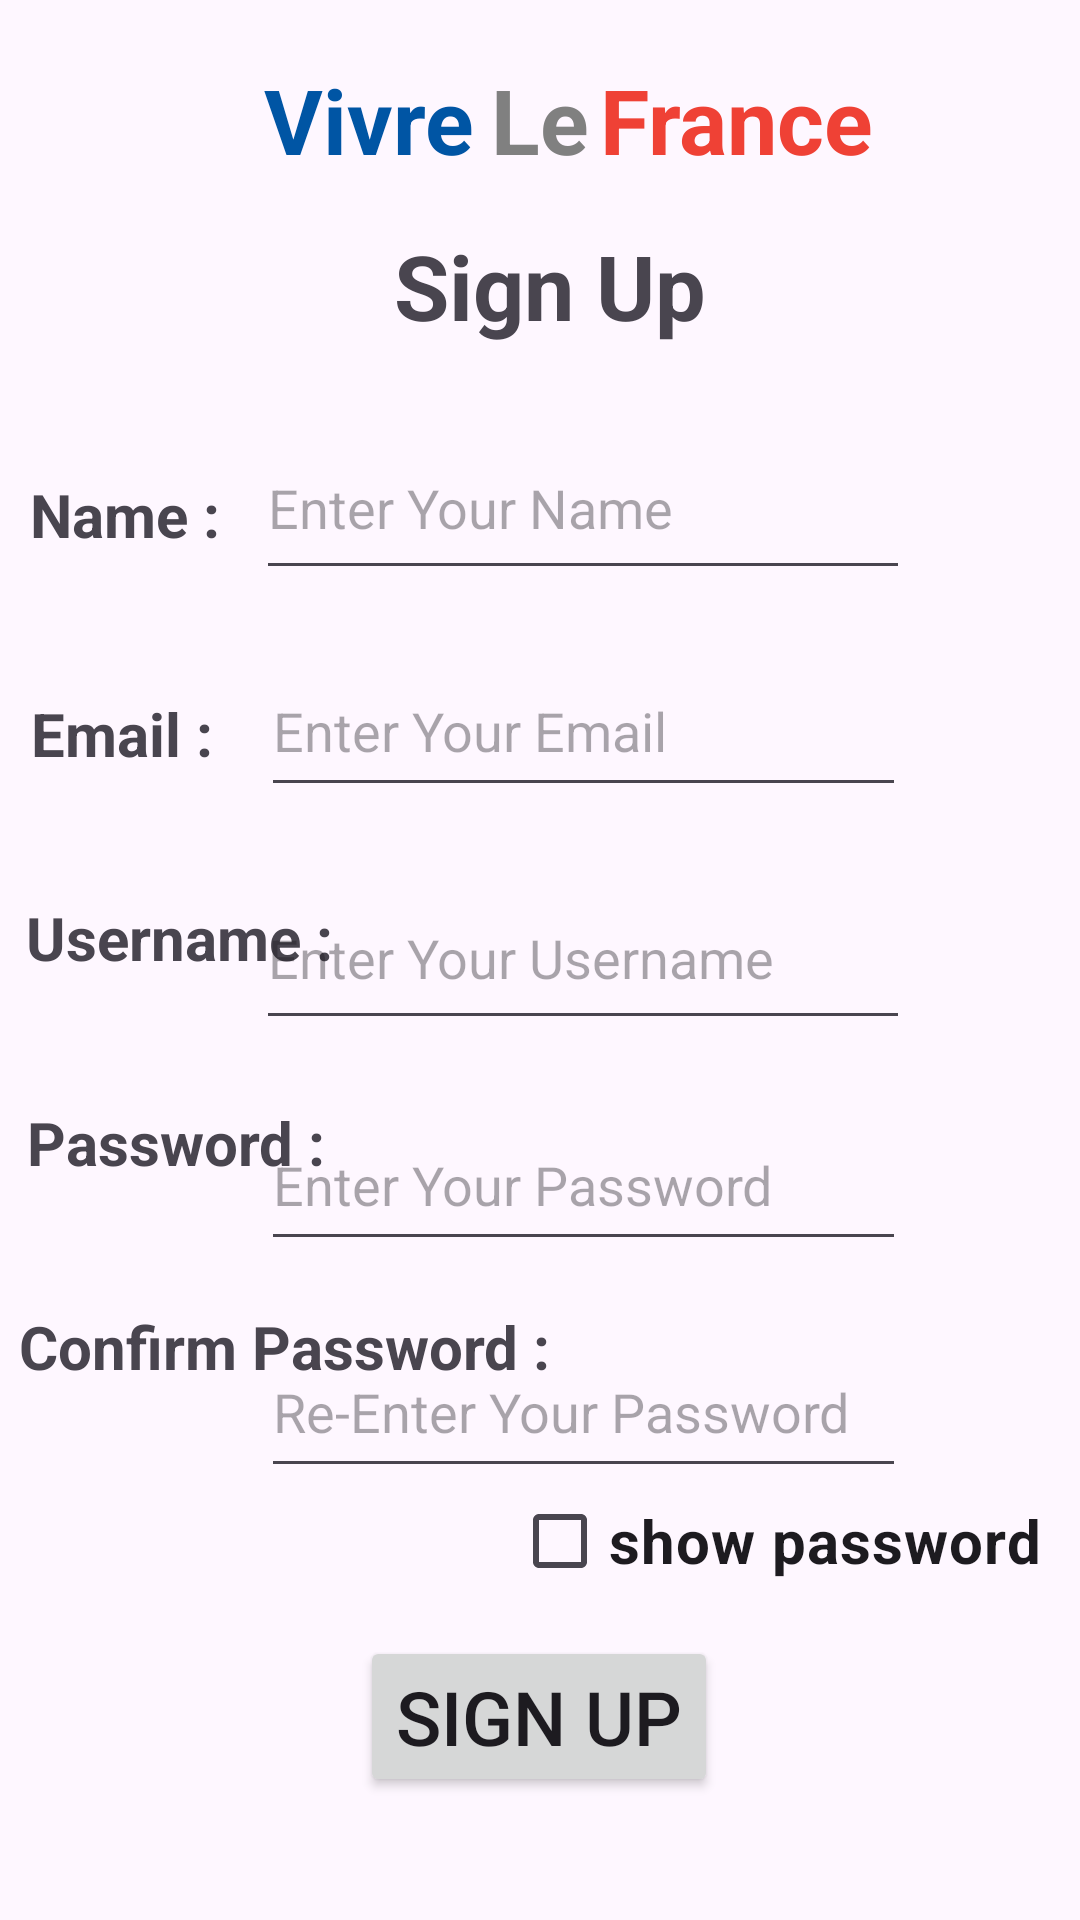

Layout XML and referenced resources for this Android screen:
<!-- AndroidManifest.xml: application theme Theme.VivreLeFrance -->
<!-- res/layout/sign_up.xml -->
<?xml version="1.0" encoding="utf-8"?>
<androidx.constraintlayout.widget.ConstraintLayout xmlns:android="http://schemas.android.com/apk/res/android"
    xmlns:app="http://schemas.android.com/apk/res-auto"
    xmlns:tools="http://schemas.android.com/tools"
    android:layout_width="match_parent"
    android:layout_height="match_parent"
    tools:context=".MainActivity">

    <TextView
        android:layout_width="wrap_content"
        android:layout_height="wrap_content"
        android:text=" Sign Up"
        android:textSize="30dp"
        android:textStyle="bold"
        app:layout_constraintBottom_toBottomOf="parent"
        app:layout_constraintEnd_toEndOf="parent"
        app:layout_constraintHorizontal_bias="0.498"
        app:layout_constraintStart_toStartOf="parent"
        app:layout_constraintTop_toTopOf="parent"
        app:layout_constraintVertical_bias="0.125" />

    <TextView
        android:layout_width="wrap_content"
        android:layout_height="wrap_content"
        android:text="Vivre "
        android:textSize="30dp"
        android:textColor="#0055A4"
        android:textStyle="bold"
        app:layout_constraintBottom_toBottomOf="parent"
        app:layout_constraintEnd_toEndOf="parent"
        app:layout_constraintHorizontal_bias="0.312"
        app:layout_constraintStart_toStartOf="parent"
        app:layout_constraintTop_toTopOf="parent"
        app:layout_constraintVertical_bias="0.033" />

    <TextView
        android:layout_width="wrap_content"
        android:layout_height="wrap_content"
        android:text=" Le "
        android:textSize="30dp"
        android:textColor="#808080"
        android:textStyle="bold"
        app:layout_constraintBottom_toBottomOf="parent"
        app:layout_constraintEnd_toEndOf="parent"
        app:layout_constraintHorizontal_bias="0.5"
        app:layout_constraintStart_toStartOf="parent"
        app:layout_constraintTop_toTopOf="parent"
        app:layout_constraintVertical_bias="0.033" />

    <TextView
        android:layout_width="wrap_content"
        android:layout_height="wrap_content"
        android:text=" France"
        android:textSize="30dp"
        android:textStyle="bold"
        android:textColor="#EF4135"
        app:layout_constraintBottom_toBottomOf="parent"
        app:layout_constraintEnd_toEndOf="parent"
        app:layout_constraintHorizontal_bias="0.737"
        app:layout_constraintStart_toStartOf="parent"
        app:layout_constraintTop_toTopOf="parent"
        app:layout_constraintVertical_bias="0.033" />

    <TextView
        android:layout_width="wrap_content"
        android:layout_height="wrap_content"
        android:text="Name :"
        android:textSize="20dp"
        android:textStyle="bold"
        app:layout_constraintBottom_toBottomOf="parent"
        app:layout_constraintEnd_toEndOf="parent"
        app:layout_constraintHorizontal_bias="0.034"
        app:layout_constraintStart_toStartOf="parent"
        app:layout_constraintTop_toTopOf="parent"
        app:layout_constraintVertical_bias="0.258" />

    <TextView
        android:layout_width="wrap_content"
        android:layout_height="wrap_content"
        android:text="Email :"
        android:textSize="20dp"
        android:textStyle="bold"
        app:layout_constraintBottom_toBottomOf="parent"
        app:layout_constraintEnd_toEndOf="parent"
        app:layout_constraintHorizontal_bias="0.035"
        app:layout_constraintStart_toStartOf="parent"
        app:layout_constraintTop_toTopOf="parent"
        app:layout_constraintVertical_bias="0.377" />

    <EditText
        android:id="@+id/name"
        android:layout_width="218dp"
        android:layout_height="58dp"
        android:text=""
        app:layout_constraintBottom_toBottomOf="parent"
        app:layout_constraintEnd_toEndOf="parent"
        app:layout_constraintHorizontal_bias="0.6"
        app:layout_constraintStart_toStartOf="parent"
        app:layout_constraintTop_toTopOf="parent"
        app:layout_constraintVertical_bias="0.238"
        android:hint="Enter Your Name"
        />

    <EditText
        android:id="@+id/email"
        android:layout_width="215dp"
        android:layout_height="54dp"
        android:text=""
        app:layout_constraintBottom_toBottomOf="parent"
        app:layout_constraintEnd_toEndOf="parent"
        app:layout_constraintHorizontal_bias="0.6"
        app:layout_constraintStart_toStartOf="parent"
        app:layout_constraintTop_toTopOf="parent"
        app:layout_constraintVertical_bias="0.367"
        android:hint="Enter Your Email"
        />

    <TextView
        android:layout_width="wrap_content"
        android:layout_height="wrap_content"
        android:text="Username :"
        android:textSize="20dp"
        android:textStyle="bold"
        app:layout_constraintBottom_toBottomOf="parent"
        app:layout_constraintEnd_toEndOf="parent"
        app:layout_constraintHorizontal_bias="0.034"
        app:layout_constraintStart_toStartOf="parent"
        app:layout_constraintTop_toTopOf="parent"
        app:layout_constraintVertical_bias="0.488" />

    <TextView
        android:layout_width="wrap_content"
        android:layout_height="wrap_content"
        android:text="Password :"
        android:textSize="20dp"
        android:textStyle="bold"
        app:layout_constraintBottom_toBottomOf="parent"
        app:layout_constraintEnd_toEndOf="parent"
        app:layout_constraintHorizontal_bias="0.035"
        app:layout_constraintStart_toStartOf="parent"
        app:layout_constraintTop_toTopOf="parent"
        app:layout_constraintVertical_bias="0.599" />

    <EditText
        android:id="@+id/username2"
        android:layout_width="218dp"
        android:layout_height="58dp"
        android:text=""
        app:layout_constraintBottom_toBottomOf="parent"
        app:layout_constraintEnd_toEndOf="parent"
        app:layout_constraintHorizontal_bias="0.6"
        app:layout_constraintStart_toStartOf="parent"
        app:layout_constraintTop_toTopOf="parent"
        app:layout_constraintVertical_bias="0.496"
        android:hint="Enter Your Username"
        />

    <EditText
        android:id="@+id/password2"
        android:layout_width="215dp"
        android:layout_height="54dp"
        android:text=""
        app:layout_constraintBottom_toBottomOf="parent"
        app:layout_constraintEnd_toEndOf="parent"
        app:layout_constraintHorizontal_bias="0.6"
        app:layout_constraintStart_toStartOf="parent"
        app:layout_constraintTop_toTopOf="parent"
        app:layout_constraintVertical_bias="0.625"
        android:hint="Enter Your Password"
        android:inputType="textPassword"
        />

    <TextView
        android:layout_width="wrap_content"
        android:layout_height="wrap_content"
        android:text="Confirm Password :"
        android:textSize="20dp"
        android:textStyle="bold"
        app:layout_constraintBottom_toBottomOf="parent"
        app:layout_constraintEnd_toEndOf="parent"
        app:layout_constraintHorizontal_bias="0.035"
        app:layout_constraintStart_toStartOf="parent"
        app:layout_constraintTop_toTopOf="parent"
        app:layout_constraintVertical_bias="0.710" />


    <EditText
        android:id="@+id/confirmpass"
        android:layout_width="215dp"
        android:layout_height="54dp"
        android:text=""
        app:layout_constraintBottom_toBottomOf="parent"
        app:layout_constraintEnd_toEndOf="parent"
        app:layout_constraintHorizontal_bias="0.6"
        app:layout_constraintStart_toStartOf="parent"
        app:layout_constraintTop_toTopOf="parent"
        app:layout_constraintVertical_bias="0.754"
        android:hint="Re-Enter Your Password"
        android:inputType="textPassword"
        />

    <Button
        android:id="@+id/sign2"
        android:layout_width="wrap_content"
        android:layout_height="wrap_content"
        android:text="Sign up"
        android:textSize="25dp"
        app:layout_constraintBottom_toBottomOf="parent"
        app:layout_constraintEnd_toEndOf="parent"
        app:layout_constraintHorizontal_bias="0.498"
        app:layout_constraintStart_toStartOf="parent"
        app:layout_constraintTop_toTopOf="parent"
        app:layout_constraintVertical_bias="0.93" />

    <CheckBox
        android:id="@+id/cb2"
        android:layout_width="wrap_content"
        android:layout_height="wrap_content"
        android:text="show password"
        android:textSize="20dp"
        android:textStyle="bold"
        app:layout_constraintBottom_toBottomOf="parent"
        app:layout_constraintEnd_toEndOf="parent"
        app:layout_constraintHorizontal_bias="0.931"
        app:layout_constraintStart_toStartOf="parent"
        app:layout_constraintTop_toTopOf="parent"
        app:layout_constraintVertical_bias="0.827" />


</androidx.constraintlayout.widget.ConstraintLayout>
<!-- resources referenced by this layout -->
<resources>
  <style name="Theme.VivreLeFrance" parent="Base.Theme.VivreLeFrance" />
  <style name="Base.Theme.VivreLeFrance" parent="Theme.Material3.DayNight.NoActionBar">
          
          
      </style>
</resources>
